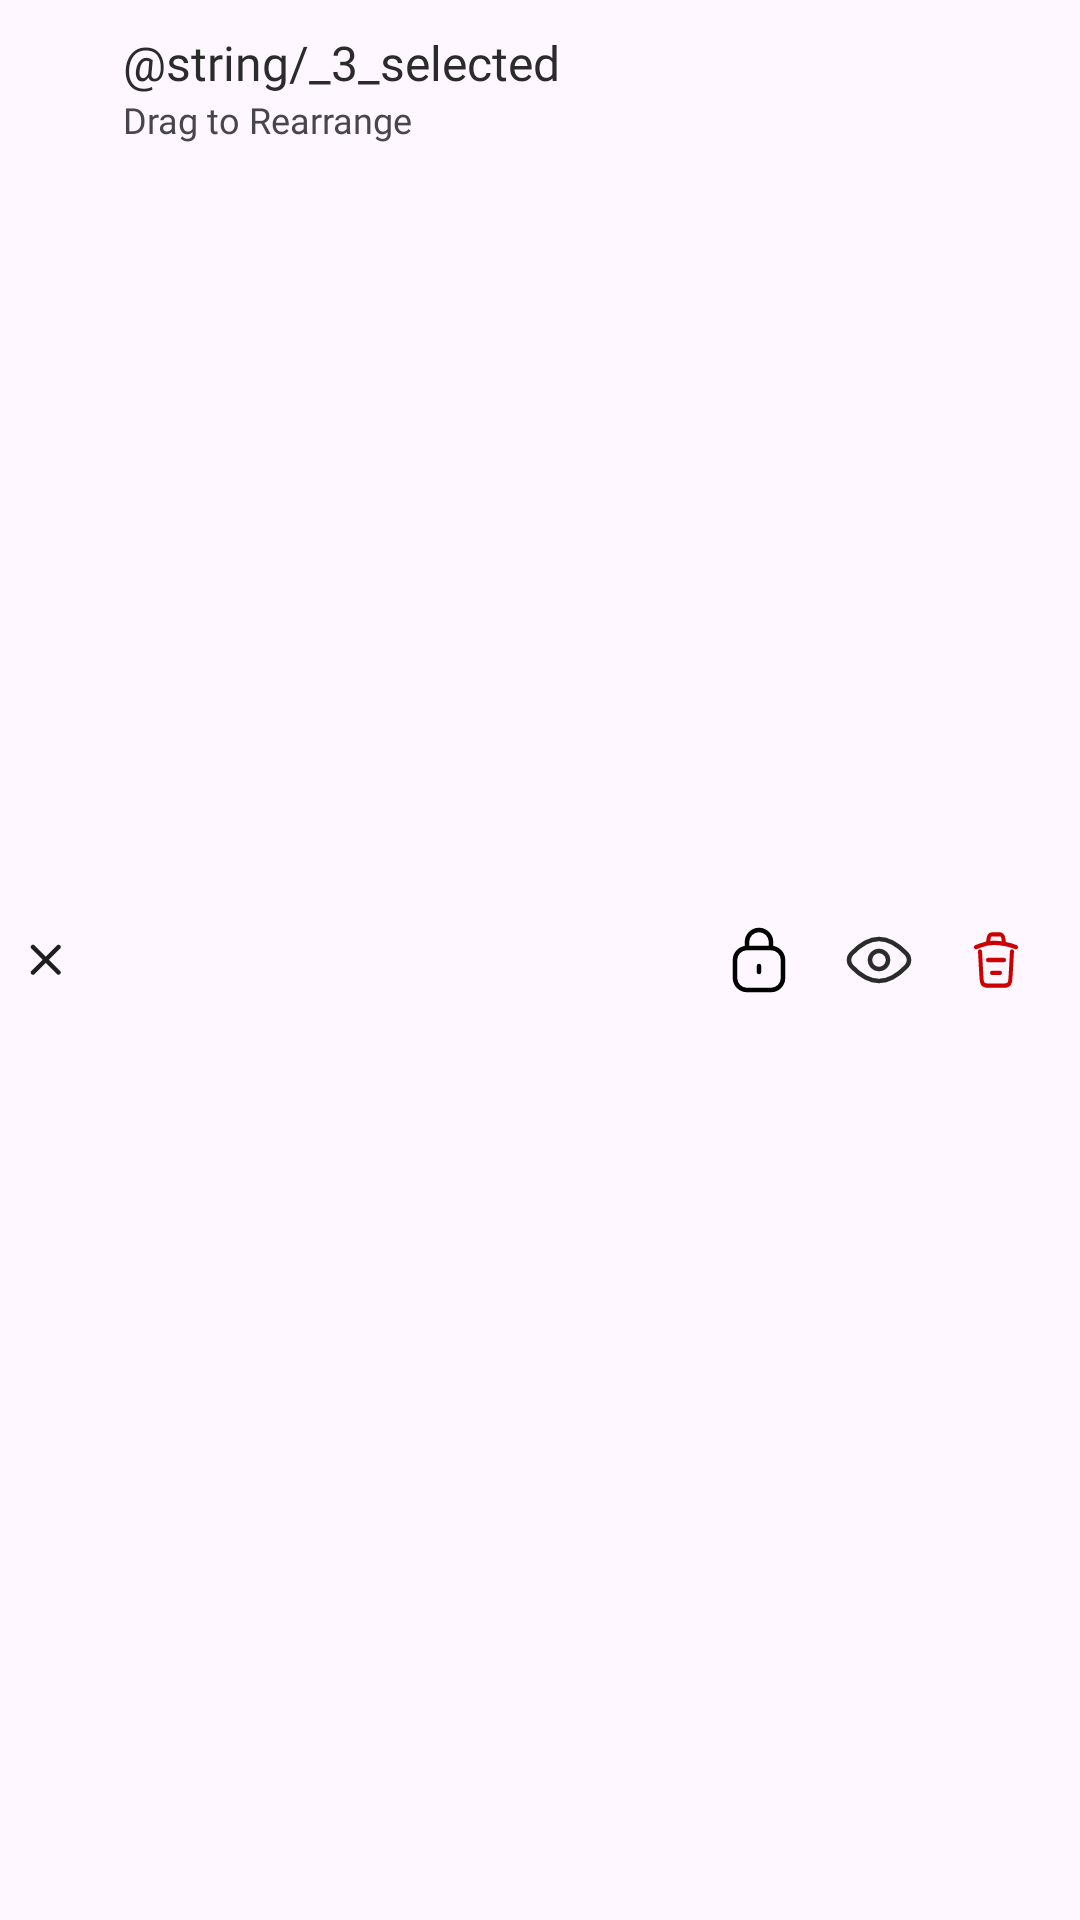

The Android layout XML behind this screen, and the referenced resources:
<!-- AndroidManifest.xml: application theme Theme.UrduPhotoDesigner -->
<!-- res/layout/layout_toolbar_layers_selection.xml -->
<?xml version="1.0" encoding="utf-8"?>
<androidx.constraintlayout.widget.ConstraintLayout xmlns:android="http://schemas.android.com/apk/res/android"
    android:layout_width="match_parent"
    android:layout_height="?attr/actionBarSize"
    android:paddingVertical="10dp"
    xmlns:app="http://schemas.android.com/apk/res-auto">

    <ImageView
        android:layout_width="wrap_content"
        android:layout_height="wrap_content"
        android:src="@drawable/ic_close"
        android:padding="10dp"
        app:layout_constraintTop_toTopOf="parent"
        app:layout_constraintBottom_toBottomOf="parent"
        app:layout_constraintStart_toStartOf="parent"
        android:id="@+id/close"/>
    <TextView
        android:id="@+id/title"
        android:layout_width="wrap_content"
        android:layout_height="wrap_content"
        android:text="@string/_3_selected"
        android:textColor="@color/black"
        android:fontFamily="@font/bold"
        android:textSize="16sp"
        android:layout_marginStart="10dp"
        app:layout_constraintStart_toEndOf="@id/close"
        app:layout_constraintTop_toTopOf="parent"/>

    <TextView
        android:id="@+id/subTitle"
        android:layout_width="wrap_content"
        android:layout_height="wrap_content"
        android:text="@string/drag_to_rearrange"
        android:textColor="@color/gray"
        android:textSize="12sp"
        android:fontFamily="@font/regular"
        app:layout_constraintStart_toStartOf="@id/title"
        app:layout_constraintTop_toBottomOf="@id/title"/>

    <ImageView
        android:id="@+id/delete"
        android:layout_marginEnd="10dp"
        android:layout_width="wrap_content"
        android:layout_height="wrap_content"
        android:src="@drawable/ic_delete"
        app:tint="@android:color/holo_red_dark"
        app:layout_constraintEnd_toEndOf="parent"
        app:layout_constraintTop_toTopOf="parent"
        app:layout_constraintBottom_toBottomOf="parent"
        android:padding="10dp"/>

    <ImageView
        android:id="@+id/visibility"
        android:layout_width="wrap_content"
        android:layout_height="wrap_content"
        android:src="@drawable/ic_show_pass"
        app:tint="@color/black"
        app:layout_constraintEnd_toStartOf="@id/delete"
        app:layout_constraintTop_toTopOf="parent"
        app:layout_constraintBottom_toBottomOf="parent"
        android:padding="10dp"/>

    <ImageView
        android:id="@+id/lock"
        android:layout_width="wrap_content"
        android:layout_height="wrap_content"
        android:src="@drawable/ic_lock"
        app:layout_constraintEnd_toStartOf="@id/visibility"
        app:layout_constraintTop_toTopOf="parent"
        app:layout_constraintBottom_toBottomOf="parent"
        android:padding="10dp"/>

    <ImageView
        android:id="@+id/group"
        android:layout_width="wrap_content"
        android:layout_height="wrap_content"
        android:src="@drawable/ic_group"
        app:layout_constraintEnd_toStartOf="@id/lock"
        app:layout_constraintTop_toTopOf="parent"
        app:layout_constraintBottom_toBottomOf="parent"
        android:padding="10dp"/>
</androidx.constraintlayout.widget.ConstraintLayout>
<!-- resources referenced by this layout -->
<resources>
  <color name="black">#2B2B2B</color>
  <!-- drawable ic_close (drawable) -->
  <vector xmlns:android="http://schemas.android.com/apk/res/android"
      android:width="11dp"
      android:height="11dp"
      android:viewportWidth="11"
      android:viewportHeight="11">
    <path
        android:pathData="M9.485,1L1,9.485M9.485,9.485L1,1"
        android:strokeLineJoin="round"
        android:strokeWidth="1.5"
        android:fillColor="#00000000"
        android:strokeColor="#1E1E1E"
        android:strokeLineCap="round"/>
  </vector>
  <!-- drawable ic_delete (drawable) -->
  <vector xmlns:android="http://schemas.android.com/apk/res/android"
      android:width="16dp"
      android:height="20dp"
      android:viewportWidth="12"
      android:viewportHeight="14">
    <path
        android:strokeWidth="1"
        android:pathData="M11,4C9.15,3.34 7.289,3 5.433,3C4.333,3 3.233,3.2 2.133,3.6L1,4"
        android:strokeLineJoin="round"
        android:fillColor="#00000000"
        android:strokeColor="#353535"
        android:strokeLineCap="round"/>
    <path
        android:strokeWidth="1"
        android:pathData="M4,3L4.126,2.118C4.217,1.478 4.286,1 5.251,1H6.749C7.714,1 7.789,1.505 7.874,2.125L8,3"
        android:strokeLineJoin="round"
        android:fillColor="#00000000"
        android:strokeColor="#353535"
        android:strokeLineCap="round"/>
    <path
        android:strokeWidth="1"
        android:pathData="M10,5L9.62,11.264C9.556,12.241 9.504,13 7.874,13H4.126C2.496,13 2.444,12.241 2.38,11.264L2,5"
        android:strokeLineJoin="round"
        android:fillColor="#00000000"
        android:strokeColor="#353535"
        android:strokeLineCap="round"/>
    <path
        android:strokeWidth="1"
        android:pathData="M5,10H7"
        android:strokeLineJoin="round"
        android:fillColor="#00000000"
        android:strokeColor="#353535"
        android:strokeLineCap="round"/>
    <path
        android:strokeWidth="1"
        android:pathData="M4,7H8"
        android:strokeLineJoin="round"
        android:fillColor="#00000000"
        android:strokeColor="#353535"
        android:strokeLineCap="round"/>
  </vector>
  <!-- drawable ic_lock (drawable) -->
  <vector xmlns:android="http://schemas.android.com/apk/res/android"
      android:width="18dp"
      android:height="22dp"
      android:viewportWidth="18"
      android:viewportHeight="22">
    <path
        android:pathData="M13,7H5M13,7C15.209,7 17,8.791 17,11V17C17,19.209 15.209,21 13,21H5C2.791,21 1,19.209 1,17V11C1,8.791 2.791,7 5,7M13,7V5C13,2.791 11.209,1 9,1C6.791,1 5,2.791 5,5V7M9,15V13"
        android:strokeWidth="1.5"
        android:fillColor="#00000000"
        android:strokeColor="#000000"
        android:strokeLineCap="round"/>
  </vector>
  <!-- drawable ic_show_pass (drawable) -->
  <vector xmlns:android="http://schemas.android.com/apk/res/android"
      android:width="22dp"
      android:height="16dp"
      android:viewportWidth="22"
      android:viewportHeight="16">
    <path
        android:strokeWidth="1.5"
        android:pathData="M20.13,5.853C21.29,7.073 21.29,8.927 20.13,10.147C18.174,12.205 14.816,15 11,15C7.184,15 3.825,12.205 1.87,10.147C0.71,8.927 0.71,7.073 1.87,5.853C3.825,3.795 7.184,1 11,1C14.816,1 18.174,3.795 20.13,5.853Z"
        android:fillColor="#00000000"
        android:strokeColor="#C1C1C1"/>
    <path
        android:strokeWidth="1.5"
        android:pathData="M14,8C14,9.657 12.657,11 11,11C9.343,11 8,9.657 8,8C8,6.343 9.343,5 11,5C12.657,5 14,6.343 14,8Z"
        android:fillColor="#00000000"
        android:strokeColor="#C1C1C1"/>
  </vector>
  <string name="drag_to_rearrange">Drag to Rearrange</string>
  <style name="Theme.UrduPhotoDesigner" parent="Base.Theme.UrduPhotoDesigner" />
  <style name="Base.Theme.UrduPhotoDesigner" parent="Theme.Material3.DayNight.NoActionBar">
          
          
      </style>
</resources>
